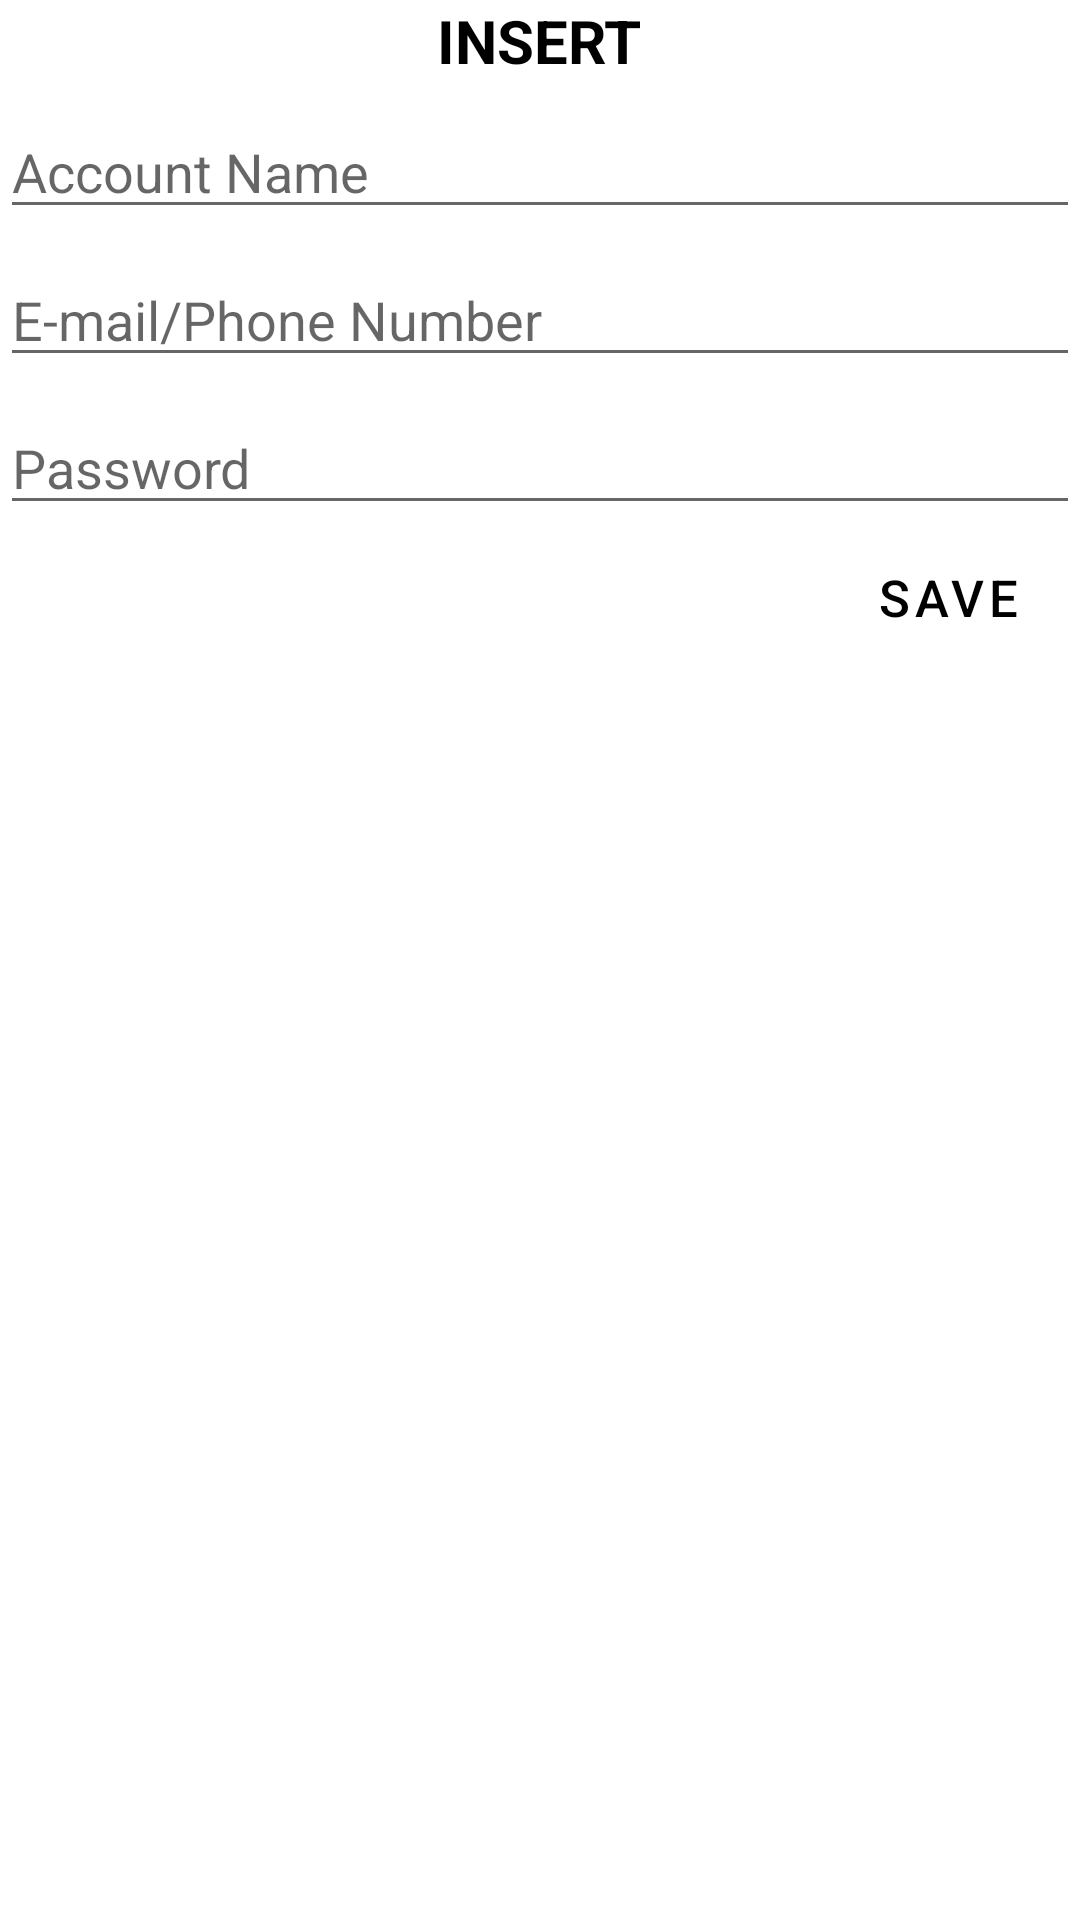

Layout XML and referenced resources for this Android screen:
<!-- AndroidManifest.xml: application theme Theme.AccountVault -->
<!-- res/layout/insert_dialog.xml -->
<?xml version="1.0" encoding="utf-8"?>
<LinearLayout xmlns:android="http://schemas.android.com/apk/res/android"
    android:layout_width="match_parent"
    android:layout_height="wrap_content"
    android:layout_margin="15dp"
    android:orientation="vertical">
    <TextView
        android:layout_width="wrap_content"
        android:layout_height="wrap_content"
        android:textSize="20sp"
        android:layout_gravity="center"
        android:textColor="@color/black"
        android:textStyle="bold"
        android:text="INSERT">
    </TextView>

    <EditText
        android:id="@+id/upedit_name"
        android:layout_width="match_parent"
        android:layout_height="wrap_content"
        android:ems="10"
        android:layout_marginTop="8dp"
        android:inputType="textPersonName"
        android:hint="Account Name" />

    <EditText
        android:id="@+id/upedit_accid"
        android:layout_width="match_parent"
        android:layout_height="wrap_content"
        android:layout_marginTop="8dp"
        android:ems="10"
        android:inputType="textPersonName"
        android:hint="E-mail/Phone Number" />

    <EditText
        android:id="@+id/upedit_pass"
        android:layout_width="match_parent"
        android:layout_height="wrap_content"
        android:layout_marginTop="8dp"
        android:ems="10"
        android:hint="Password"
        android:inputType="textPassword" />


    <Button
        android:id="@+id/save_btn"
        android:layout_width="wrap_content"
        android:layout_height="wrap_content"
        android:background="@android:color/transparent"
        android:textColor="@color/black"
        android:textSize="17sp"
        android:layout_gravity="end"
        android:text="SAVE" />

</LinearLayout>
<!-- resources referenced by this layout -->
<resources>
  <style name="Theme.AccountVault" parent="Theme.MaterialComponents.DayNight.DarkActionBar">
          
          <item name="colorPrimary">@color/purple_500</item>
          <item name="colorPrimaryVariant">@color/purple_700</item>
          <item name="colorOnPrimary">@color/white</item>
          
          <item name="colorSecondary">@color/teal_200</item>
          <item name="colorSecondaryVariant">@color/teal_700</item>
          <item name="colorOnSecondary">@color/black</item>
          
          <item name="android:statusBarColor" tools:targetApi="l">?attr/colorPrimaryVariant</item>
          
      </style>
  <!-- not gathered from this repository: default colours our renderer supplied (Android Studio template values) -->
  <color name="purple_500">#FF6200EE</color>
  <color name="purple_700">#FF3700B3</color>
  <color name="teal_200">#FF03DAC5</color>
  <color name="teal_700">#FF018786</color>
  <color name="black">#FF000000</color>
  <color name="white">#FFFFFFFF</color>
</resources>
